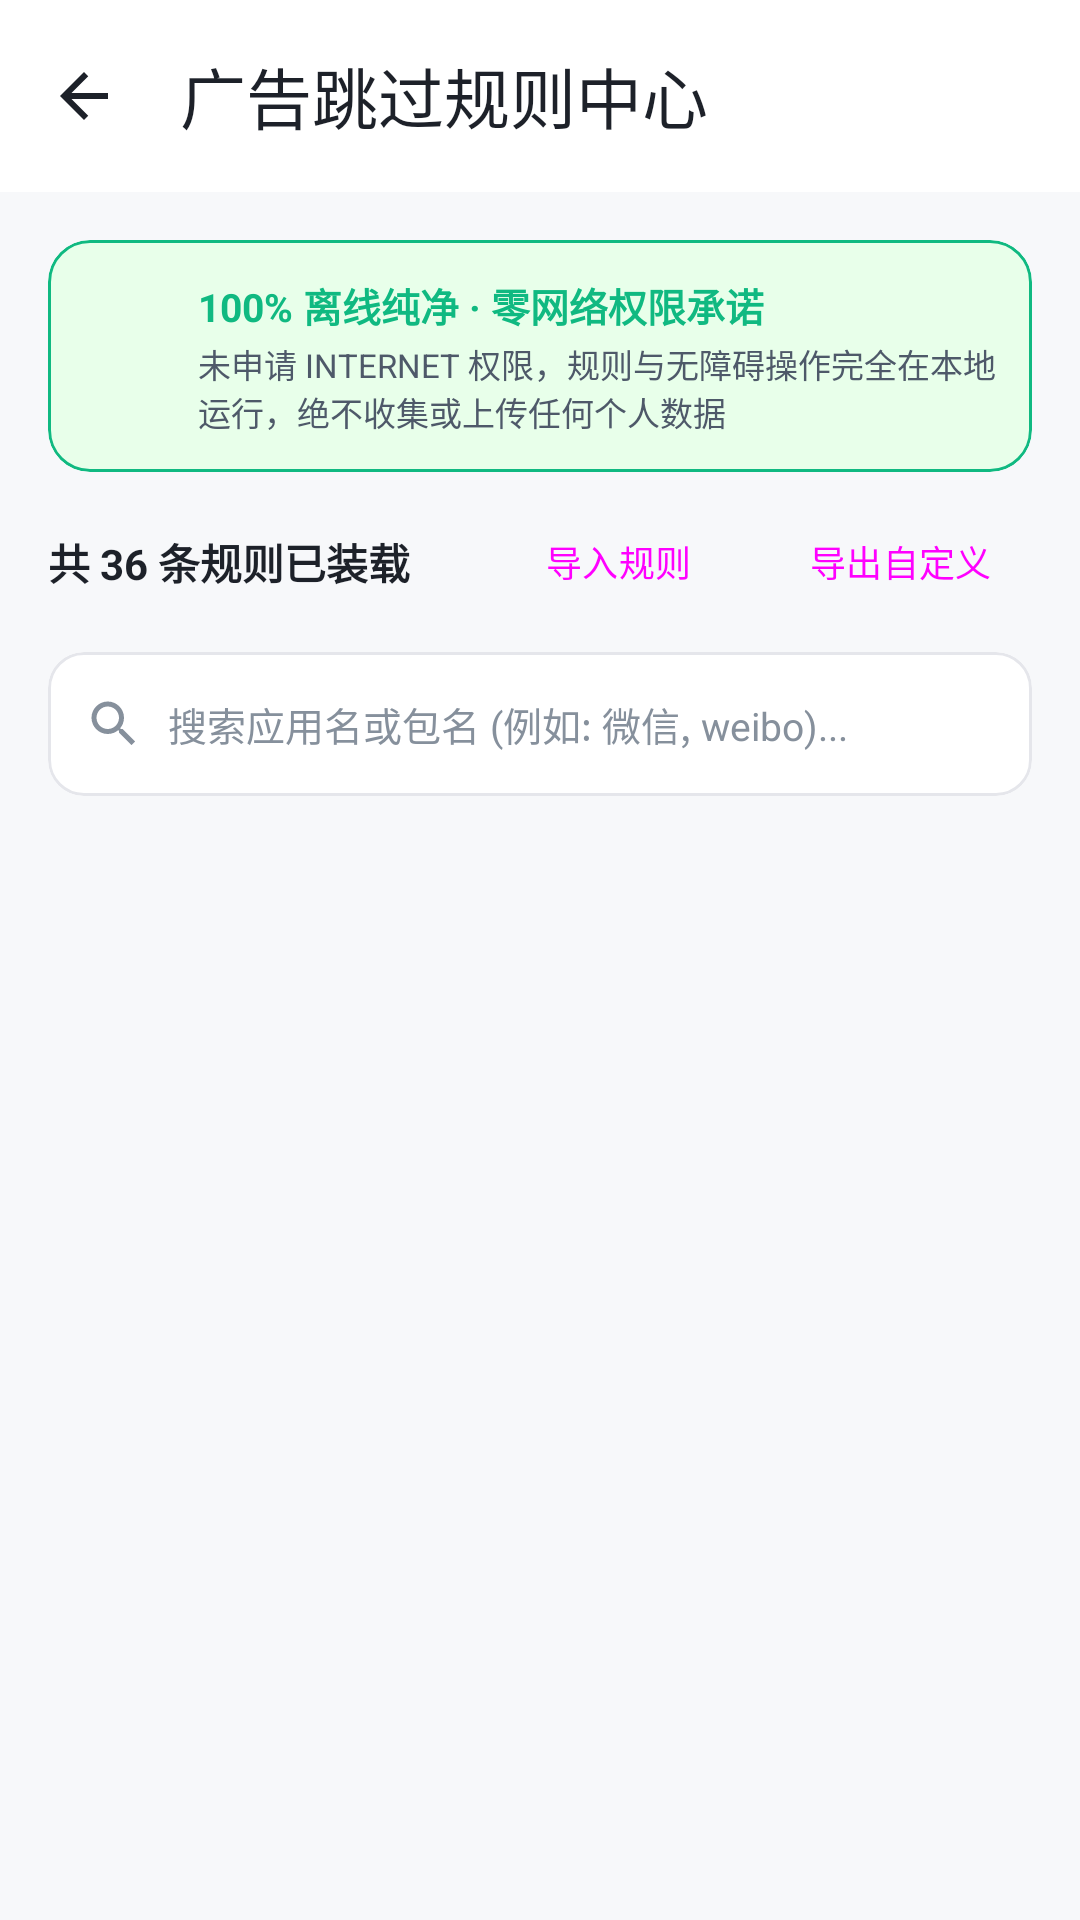

This screen was rendered from an Android layout file. Write that file and the resources it references.
<!-- AndroidManifest.xml: application theme Theme.CleanScreen -->
<!-- res/layout/activity_rules.xml -->
<?xml version="1.0" encoding="utf-8"?>
<androidx.coordinatorlayout.widget.CoordinatorLayout xmlns:android="http://schemas.android.com/apk/res/android"
    xmlns:app="http://schemas.android.com/apk/res-auto"
    android:layout_width="match_parent"
    android:layout_height="match_parent"
    android:background="@color/background">

    <com.google.android.material.appbar.AppBarLayout
        android:layout_width="match_parent"
        android:layout_height="wrap_content"
        android:background="@color/surface"
        app:elevation="0dp">

        <androidx.appcompat.widget.Toolbar
            android:id="@+id/toolbar"
            android:layout_width="match_parent"
            android:layout_height="?attr/actionBarSize"
            app:navigationIcon="@drawable/ic_back"
            app:title="广告跳过规则中心"
            app:titleTextColor="@color/text_primary" />
    </com.google.android.material.appbar.AppBarLayout>

    <LinearLayout
        android:layout_width="match_parent"
        android:layout_height="match_parent"
        android:orientation="vertical"
        android:padding="16dp"
        app:layout_behavior="@string/appbar_scrolling_view_behavior">

        
        <com.google.android.material.card.MaterialCardView
            android:layout_width="match_parent"
            android:layout_height="wrap_content"
            android:layout_marginBottom="12dp"
            app:cardBackgroundColor="@color/accent_green_light"
            app:cardCornerRadius="14dp"
            app:cardElevation="0dp"
            app:strokeColor="@color/secondary"
            app:strokeWidth="1dp">

            <LinearLayout
                android:layout_width="match_parent"
                android:layout_height="wrap_content"
                android:gravity="center_vertical"
                android:orientation="horizontal"
                android:padding="12dp">

                <ImageView
                    android:layout_width="28dp"
                    android:layout_height="28dp"
                    android:src="@drawable/ic_shield_check"
                    app:tint="@color/secondary" />

                <LinearLayout
                    android:layout_width="0dp"
                    android:layout_height="wrap_content"
                    android:layout_marginStart="10dp"
                    android:layout_weight="1"
                    android:orientation="vertical">

                    <TextView
                        android:layout_width="wrap_content"
                        android:layout_height="wrap_content"
                        android:text="100% 离线纯净 · 零网络权限承诺"
                        android:textColor="@color/secondary"
                        android:textSize="13sp"
                        android:textStyle="bold" />

                    <TextView
                        android:layout_width="wrap_content"
                        android:layout_height="wrap_content"
                        android:layout_marginTop="2dp"
                        android:text="未申请 INTERNET 权限，规则与无障碍操作完全在本地运行，绝不收集或上传任何个人数据"
                        android:textColor="@color/text_secondary"
                        android:textSize="11sp" />
                </LinearLayout>
            </LinearLayout>
        </com.google.android.material.card.MaterialCardView>

        
        <LinearLayout
            android:layout_width="match_parent"
            android:layout_height="wrap_content"
            android:layout_marginBottom="12dp"
            android:gravity="center_vertical"
            android:orientation="horizontal">

            <TextView
                android:id="@+id/tvRuleStats"
                android:layout_width="0dp"
                android:layout_height="wrap_content"
                android:layout_weight="1"
                android:text="共 36 条规则已装载"
                android:textColor="@color/text_primary"
                android:textSize="14sp"
                android:textStyle="bold" />

            <Button
                android:id="@+id/btnImportRules"
                style="@style/Widget.Material3.Button.TonalButton"
                android:layout_width="wrap_content"
                android:layout_height="36dp"
                android:layout_marginEnd="6dp"
                android:paddingHorizontal="10dp"
                android:text="导入规则"
                android:textSize="12sp" />

            <Button
                android:id="@+id/btnExportRules"
                style="@style/Widget.Material3.Button.OutlinedButton"
                android:layout_width="wrap_content"
                android:layout_height="36dp"
                android:paddingHorizontal="10dp"
                android:text="导出自定义"
                android:textSize="12sp" />
        </LinearLayout>

        
        <com.google.android.material.card.MaterialCardView
            android:layout_width="match_parent"
            android:layout_height="wrap_content"
            android:layout_marginBottom="12dp"
            app:cardBackgroundColor="@color/surface"
            app:cardCornerRadius="12dp"
            app:cardElevation="0dp"
            app:strokeColor="@color/card_border"
            app:strokeWidth="1dp">

            <LinearLayout
                android:layout_width="match_parent"
                android:layout_height="wrap_content"
                android:gravity="center_vertical"
                android:orientation="horizontal"
                android:paddingHorizontal="12dp"
                android:paddingVertical="4dp">

                <ImageView
                    android:layout_width="20dp"
                    android:layout_height="20dp"
                    android:src="@drawable/ic_search"
                    app:tint="@color/text_hint" />

                <EditText
                    android:id="@+id/etSearchRule"
                    android:layout_width="match_parent"
                    android:layout_height="40dp"
                    android:layout_marginStart="8dp"
                    android:background="@null"
                    android:hint="搜索应用名或包名 (例如: 微信, weibo)..."
                    android:imeOptions="actionSearch"
                    android:inputType="text"
                    android:singleLine="true"
                    android:textColor="@color/text_primary"
                    android:textColorHint="@color/text_hint"
                    android:textSize="13sp" />
            </LinearLayout>
        </com.google.android.material.card.MaterialCardView>

        
        <FrameLayout
            android:layout_width="match_parent"
            android:layout_height="match_parent">

            <androidx.recyclerview.widget.RecyclerView
                android:id="@+id/rvRules"
                android:layout_width="match_parent"
                android:layout_height="match_parent"
                android:clipToPadding="false"
                android:paddingBottom="16dp" />

            <TextView
                android:id="@+id/tvEmptyRules"
                android:layout_width="wrap_content"
                android:layout_height="wrap_content"
                android:layout_gravity="center"
                android:text="未找到匹配的规则"
                android:textColor="@color/text_hint"
                android:textSize="14sp"
                android:visibility="gone" />
        </FrameLayout>

    </LinearLayout>

</androidx.coordinatorlayout.widget.CoordinatorLayout>
<!-- resources referenced by this layout -->
<resources>
  <color name="accent_green_light">#E8FFEA</color>
  <color name="background">#F7F8FA</color>
  <color name="card_border">#E5E6EB</color>
  <color name="secondary">#10B981</color>
  <color name="surface">#FFFFFF</color>
  <color name="text_hint">#86909C</color>
  <color name="text_primary">#1D2129</color>
  <color name="text_secondary">#4E5969</color>
  <!-- drawable ic_back (drawable) -->
  <vector xmlns:android="http://schemas.android.com/apk/res/android"
      android:width="24dp"
      android:height="24dp"
      android:viewportWidth="24"
      android:viewportHeight="24">
      <path
          android:fillColor="#1D2129"
          android:pathData="M20,11H7.83l5.59,-5.59L12,4l-8,8 8,8 1.41,-1.41L7.83,13H20v-2z" />
  </vector>
  <!-- drawable ic_search (drawable) -->
  <vector xmlns:android="http://schemas.android.com/apk/res/android"
      android:width="24dp"
      android:height="24dp"
      android:viewportWidth="24"
      android:viewportHeight="24">
      <path
          android:fillColor="#86909C"
          android:pathData="M15.5,14h-0.79l-0.28,-0.27C15.41,12.59 16,11.11 16,9.5 16,5.91 13.09,3 9.5,3S3,5.91 3,9.5 5.91,16 9.5,16c1.61,0 3.09,-0.59 4.23,-1.57l0.27,0.28v0.79l5,4.99L20.49,19l-4.99,-5zm-6,0C7.01,14 5,11.99 5,9.5S7.01,5 9.5,5 14,7.01 14,9.5 11.99,14 9.5,14z" />
  </vector>
  <style name="Theme.CleanScreen" parent="Theme.Material3.DayNight.NoActionBar">
          
          <item name="colorPrimary">@color/primary</item>
          <item name="colorOnPrimary">@color/on_primary</item>
          
          <item name="colorSecondary">@color/secondary</item>
          <item name="colorOnSecondary">@color/on_secondary</item>
          
          <item name="android:statusBarColor">@color/background</item>
          <item name="android:windowLightStatusBar">true</item>
          <item name="android:windowBackground">@color/background</item>
      </style>
  <color name="primary">#0E78F9</color>
  <color name="on_primary">#FFFFFF</color>
  <color name="on_secondary">#FFFFFF</color>
</resources>
